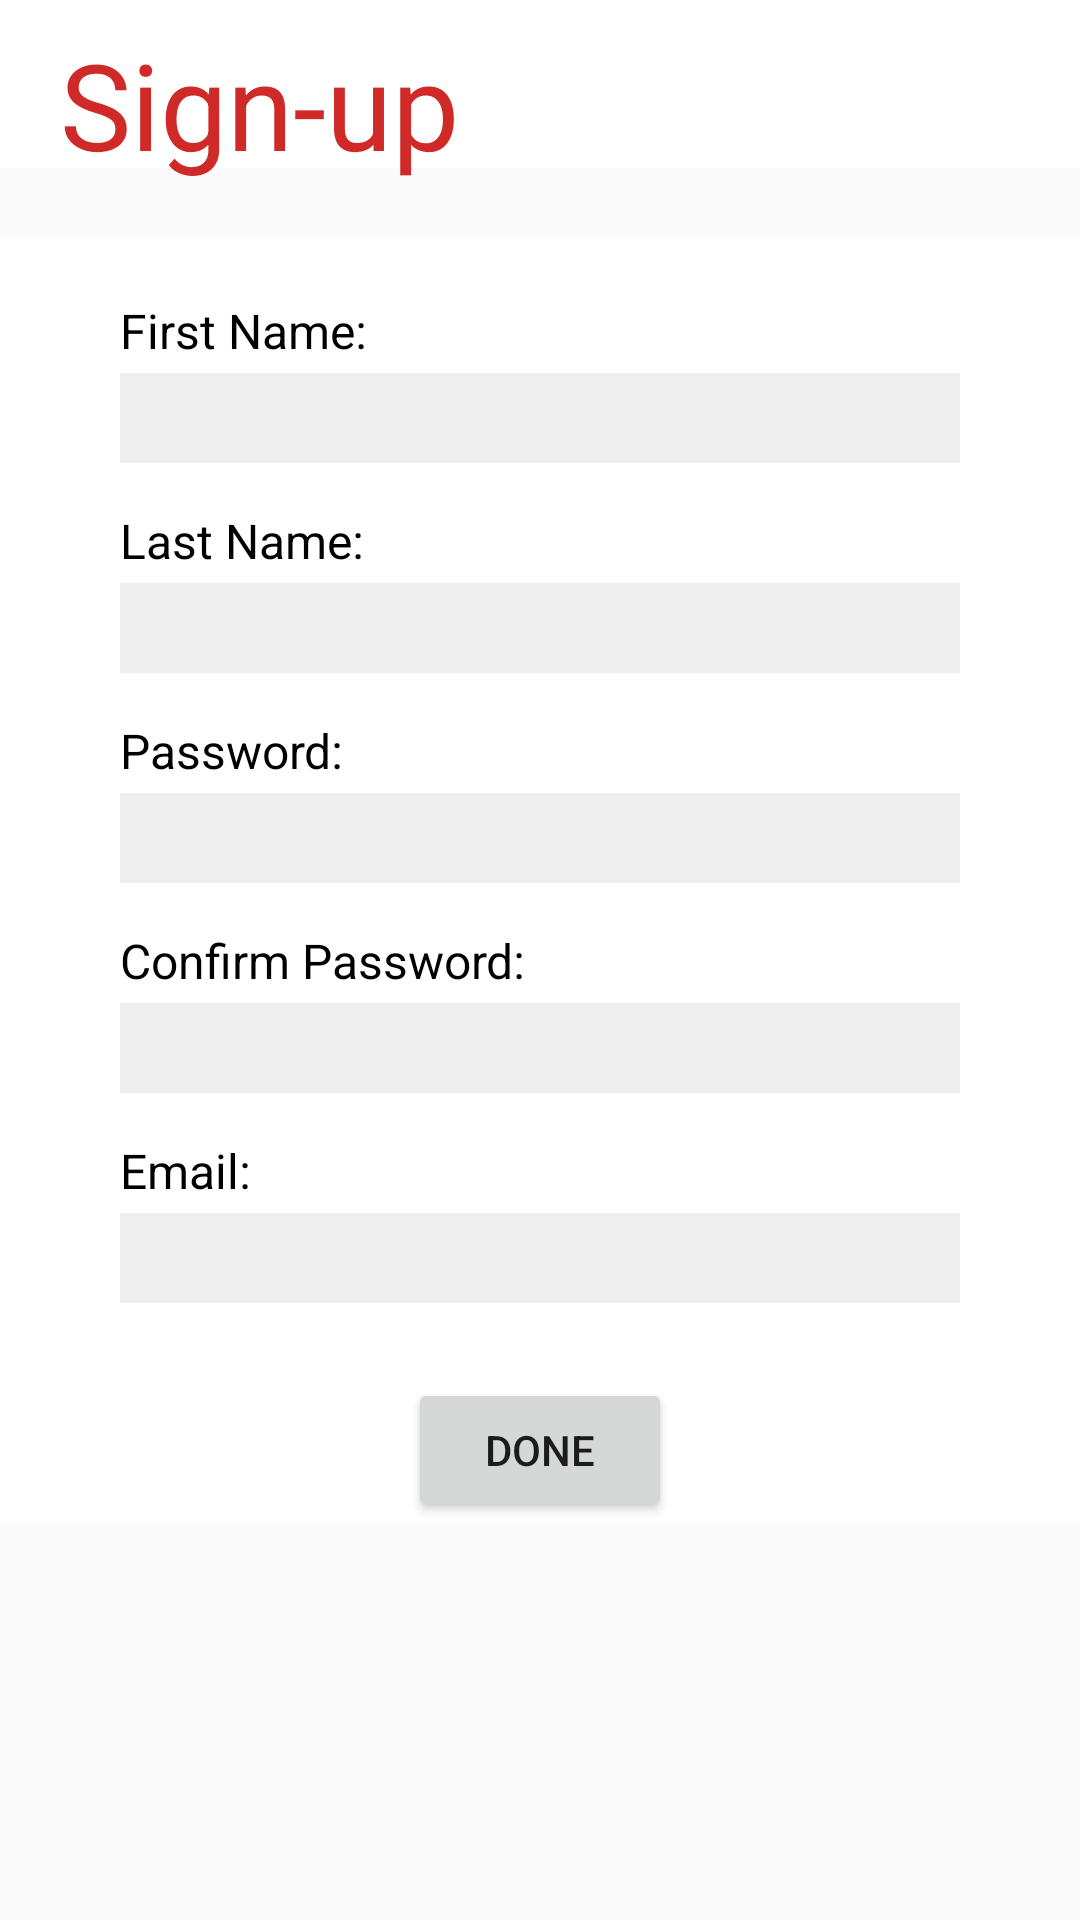

Android layout source for this screen:
<!-- AndroidManifest.xml: application theme AppTheme -->
<!-- res/layout/activity_sign_up.xml -->
<RelativeLayout xmlns:android="http://schemas.android.com/apk/res/android"
    xmlns:app="http://schemas.android.com/apk/res-auto"
    xmlns:tools="http://schemas.android.com/tools"
    android:layout_width="match_parent"
    android:layout_height="match_parent"
    android:orientation="vertical">

    <android.support.v7.widget.Toolbar
        android:id="@+id/toolbar"
        android:layout_width="match_parent"
        android:layout_height="56dp"
        android:background="#ffffff"
        />

    <TextView
        android:id="@+id/actionbar_help"
        android:layout_width="254dp"
        android:layout_height="wrap_content"
        android:layout_marginBottom="8dp"
        android:layout_marginEnd="8dp"
        android:layout_marginStart="20dp"
        android:layout_marginTop="8dp"
        android:text="Sign-up"
        android:textColor="@color/red"
        android:textSize="40sp"/>

    <ScrollView
        android:layout_width="fill_parent"
        android:layout_below="@id/actionbar_help"
        android:layout_height="match_parent"
        android:layout_alignParentLeft="true"
        android:layout_alignParentStart="false"
        android:layout_marginTop="10dp"

        android:scrollbarAlwaysDrawVerticalTrack="true">

        <LinearLayout
            android:layout_width="match_parent"
            android:layout_height="wrap_content"
            android:layout_marginTop="0dp"
            android:orientation="vertical"
            android:background="@color/background">


        <TextView
            android:id="@+id/firstName"
            android:layout_width="100dp"
            android:layout_height="20dp"
            android:layout_above="@+id/firstName_txt"
            android:layout_alignLeft="@id/firstName_txt"
            android:layout_marginLeft="40dp"
            android:layout_marginTop="20dp"
            android:layout_marginBottom="5dp"
            android:text="First Name:"
            android:textColor="@color/black"
            android:textSize="16dp" />

        <EditText
            android:id="@+id/firstName_txt"
            android:layout_width="match_parent"
            android:layout_height="30dp"
            android:layout_above="@+id/lastName"
            android:layout_centerHorizontal="true"
            android:layout_marginLeft="40dp"
            android:layout_marginRight="40dp"
            android:layout_marginBottom="15dp"
            android:layout_weight="1"
            android:background="#11000000"
            android:ems="10"
            android:inputType="textPersonName"
            android:textSize="16dp" />

        <TextView
            android:id="@+id/lastName"
            android:layout_width="100dp"
            android:layout_height="20dp"
            android:layout_above="@+id/lastName_txt"
            android:layout_alignLeft="@id/lastName_txt"
            android:layout_marginLeft="40dp"
            android:layout_marginBottom="5dp"
            android:text="Last Name:"
            android:textColor="@color/black"
            android:textSize="16dp" />

        <EditText
            android:id="@+id/lastName_txt"
            android:layout_width="match_parent"
            android:layout_height="30dp"
            android:layout_above="@+id/Username"
            android:layout_centerHorizontal="true"
            android:layout_marginLeft="40dp"
            android:layout_marginRight="40dp"
            android:layout_marginBottom="15dp"
            android:background="#11000000"
            android:ems="10"
            android:inputType="textPersonName"
            android:textSize="16dp" />

            <TextView
            android:id="@+id/Password"
            android:layout_width="100dp"
            android:layout_height="20dp"
            android:layout_above="@+id/Password_txt"
            android:layout_alignLeft="@id/Password_txt"
            android:layout_marginLeft="40dp"
            android:layout_marginBottom="5dp"
            android:text="Password:"
            android:textColor="@color/black"
            android:textSize="16dp" />

        <EditText
            android:id="@+id/Password_txt"
            android:layout_width="match_parent"
            android:layout_height="30dp"
            android:layout_above="@+id/confirmPassword"
            android:layout_centerHorizontal="true"
            android:layout_marginLeft="40dp"
            android:layout_marginRight="40dp"
            android:layout_marginBottom="15dp"
            android:background="#11000000"
            android:ems="10"
            android:inputType="textPassword"
            android:textSize="16dp" />

        <TextView
            android:id="@+id/confirmPassword"
            android:layout_width="150dp"
            android:layout_height="20dp"
            android:layout_above="@+id/confirmPassword_txt"
            android:layout_alignLeft="@id/confirmPassword_txt"
            android:layout_marginLeft="40dp"
            android:layout_marginBottom="5dp"
            android:text="Confirm Password:"
            android:textColor="@color/black"
            android:textSize="16dp" />

        <EditText
            android:id="@+id/confirmPassword_txt"
            android:layout_width="match_parent"
            android:layout_height="30dp"
            android:layout_above="@+id/email"
            android:layout_centerHorizontal="true"
            android:layout_marginLeft="40dp"
            android:layout_marginRight="40dp"
            android:layout_marginBottom="15dp"
            android:background="#11000000"
            android:ems="10"
            android:inputType="textPassword"
            android:textSize="16dp" />

        <TextView
            android:id="@+id/email"
            android:layout_width="150dp"
            android:layout_height="20dp"
            android:layout_above="@+id/email_txt"
            android:layout_alignLeft="@id/email_txt"
            android:layout_marginLeft="40dp"
            android:layout_marginBottom="5dp"
            android:text="Email:"
            android:textColor="@color/black"
            android:textSize="16dp" />

            <EditText
                android:id="@+id/email_txt"
                android:layout_width="match_parent"
                android:layout_height="30dp"
                android:layout_above="@+id/button_done"
                android:layout_centerHorizontal="true"
                android:layout_marginLeft="40dp"
                android:layout_marginRight="40dp"
                android:layout_marginBottom="25dp"
                android:background="#11000000"
                android:ems="10"
                android:inputType="textEmailAddress"
                android:textSize="16dp" />

        <Button
            android:id="@+id/button_done"
            android:layout_width="wrap_content"
            android:layout_height="wrap_content"
            android:layout_gravity="center"
            android:layout_weight="1"
            android:text="Done" />
        </LinearLayout>
    </ScrollView>
</RelativeLayout>
<!-- resources referenced by this layout -->
<resources>
  <color name="background">#ffffff</color>
  <color name="black">#000000</color>
  <color name="red">#CF2A27</color>
  <style name="AppTheme" parent="Theme.AppCompat.Light.NoActionBar">
  
          
          <item name="android:homeAsUpIndicator">@drawable/backbtn</item>
          <item name="colorPrimary">@color/colorPrimary</item>
          <item name="colorPrimaryDark">@color/colorPrimaryDark</item>
          <item name="colorAccent">@color/red</item>
      </style>
  <!-- drawable backbtn: png bitmap (drawable, 743 bytes) -->
  <color name="colorPrimary">#ffffff</color>
  <color name="colorPrimaryDark">#000000</color>
</resources>
